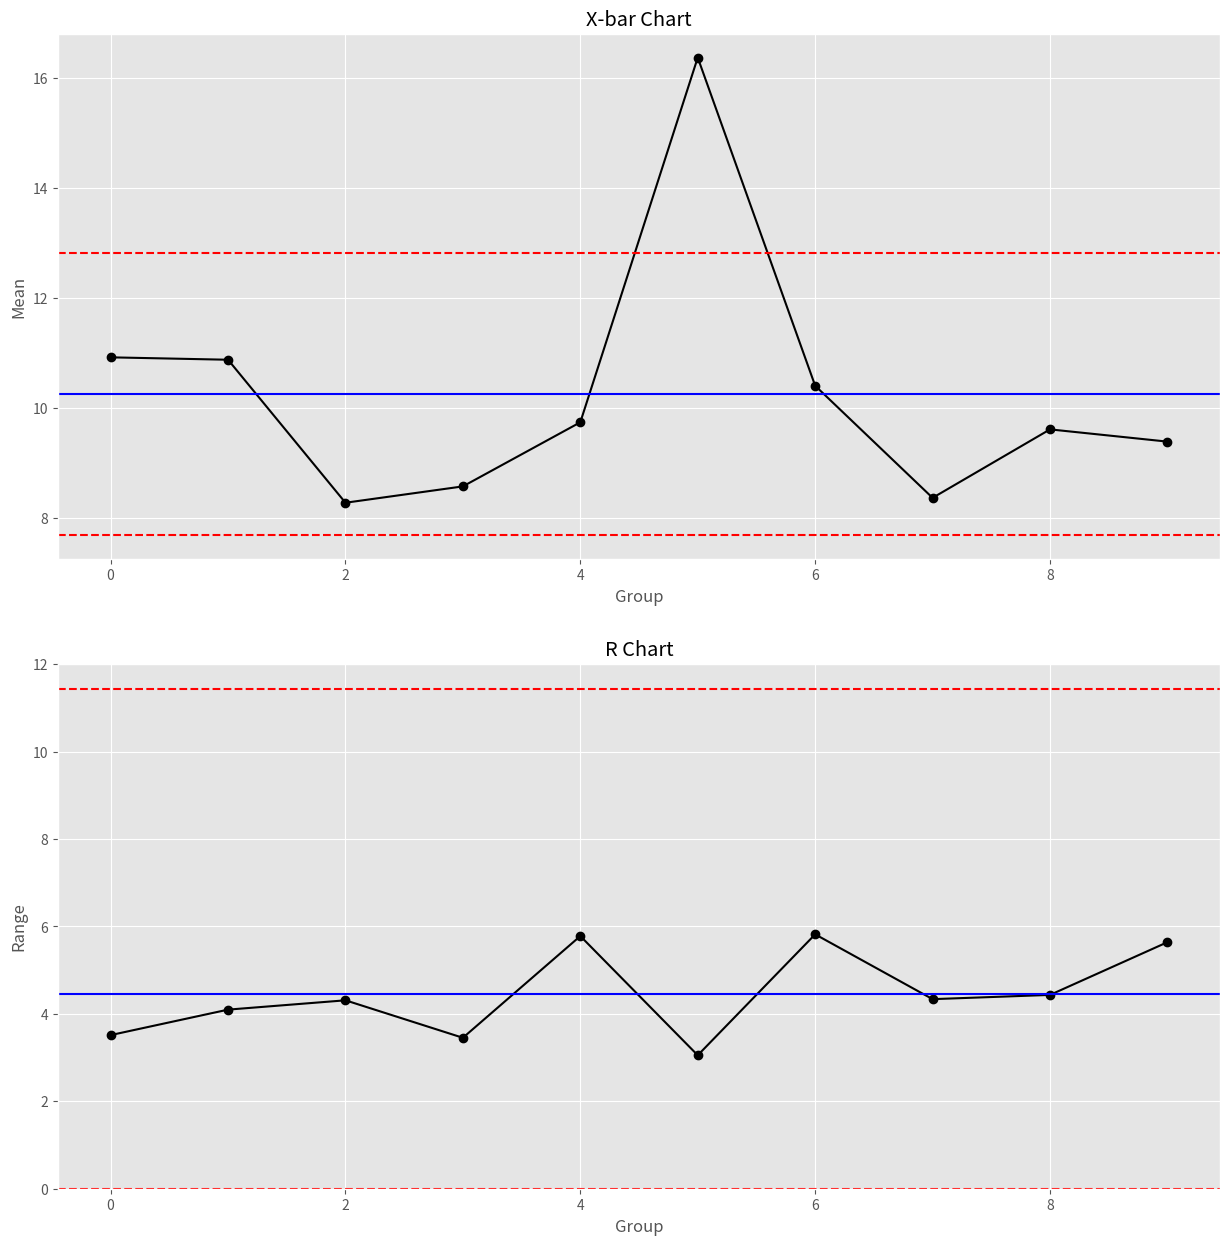

Recreate this plot in Python.
### x-bar chart and R chart ###

# Import required libraries
import numpy as np
import pandas as pd
import matplotlib.pyplot as plt
import statistics

# Set random seed
np.random.seed(42)

# Set matplotlib style
plt.style.use('ggplot')

# Create dummy data
x = np.array([list(np.random.normal(loc=10, scale=2, size=5)),
        list(np.random.normal(loc=10, scale=2, size=5)),
        list(np.random.normal(loc=10, scale=2, size=5)),
        list(np.random.normal(loc=10, scale=2, size=5)),
        list(np.random.normal(loc=10, scale=2, size=5)),
        list(np.random.normal(loc=17, scale=2, size=5)),
        list(np.random.normal(loc=10, scale=2, size=5)),
        list(np.random.normal(loc=10, scale=2, size=5)),
        list(np.random.normal(loc=10, scale=2, size=5)),
        list(np.random.normal(loc=10, scale=2, size=5))])
        
# Define list variable for groups means
x_bar = []

# Define list variable for groups ranges
r = [] 

# Get and append groups means and ranges
for group in x:
    x_bar.append(group.mean())
    r.append(group.max() - group.min())
    
# Plot x-bar and r charts
fig, axs = plt.subplots(2,figsize=(15,15))

# x-bar chart
axs[0].plot(x_bar, linestyle='-', marker='o', color='black')
axs[0].axhline((statistics.mean(x_bar)+0.577*statistics.mean(r)), color='red', linestyle='dashed')
axs[0].axhline((statistics.mean(x_bar)-0.577*statistics.mean(r)), color='red', linestyle='dashed')
axs[0].axhline((statistics.mean(x_bar)), color='blue')
axs[0].set_title("X-bar Chart")
axs[0].set(xlabel='Group', ylabel='Mean')

# R chart
axs[1].plot(r,'--bo', linestyle='-', marker='o', color='black')
axs[1].axhline((2.574*statistics.mean(r)), color='red', linestyle='dashed')
axs[1].axhline((0*statistics.mean(r)), color='red', linestyle='dashed')
axs[1].axhline((statistics.mean(r)), color='blue')
axs[1].set_ylim(bottom=0)
axs[1].set_title("R Chart")
axs[1].set(xlabel='Group', ylabel='Range')

# Validate points out of control limits for x-bar chart
i = 0
control = True
for group in x_bar:
    if group > statistics.mean(x_bar)+0.577*statistics.mean(r) or group < statistics.mean(x_bar)-0.577*statistics.mean(r):
        print("Group", i, "out of mean control limits!")
        control = False
    i += 1
if control == True:
    print("All points within control limits.")
    
# Validate points out of control limits for r chart
i = 0
control = True
for group in r:
    if group > 2.574*statistics.mean(r):
        print("Group", i, "out of range cotrol limits!")
        control = False
    i += 1
if control == True:
    print("All points within control limits.")
